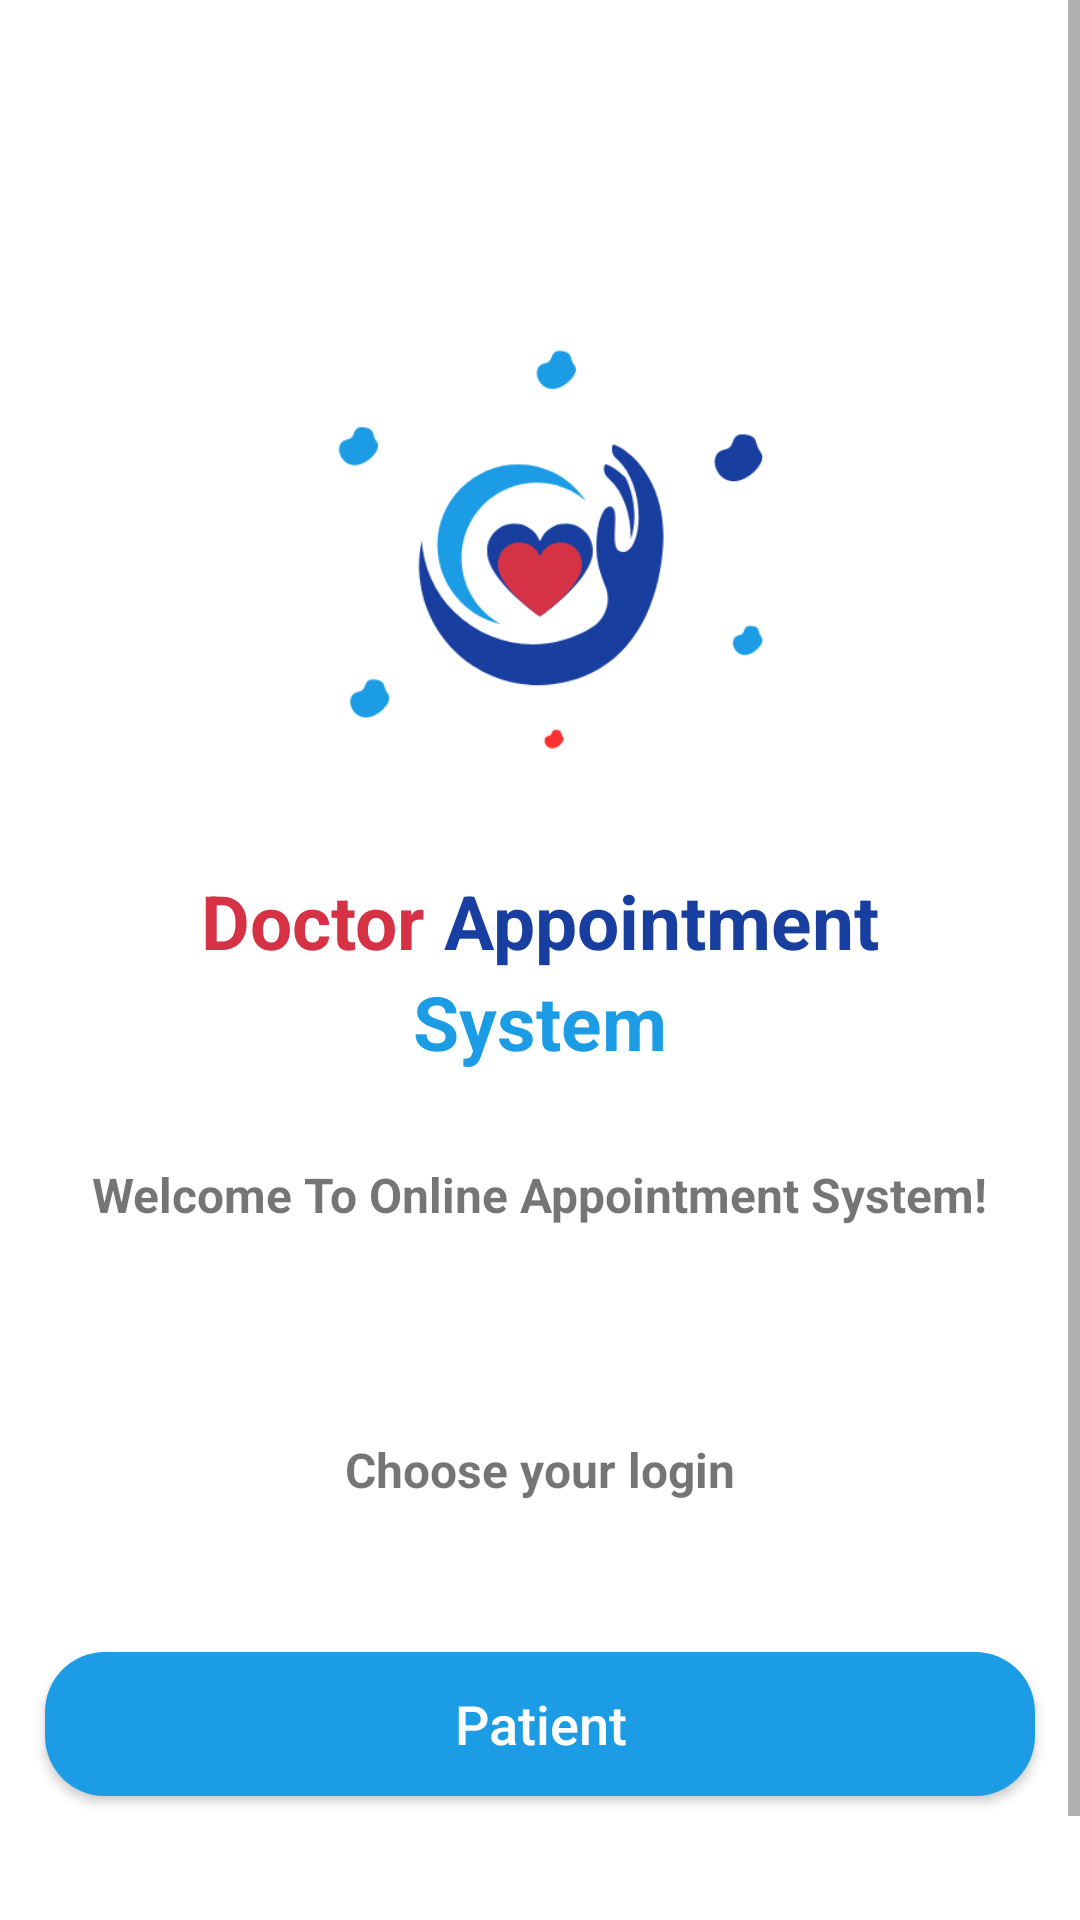

This screen was rendered from an Android layout file. Write that file and the resources it references.
<!-- AndroidManifest.xml: application theme Theme.DoctorAppointmentSystem -->
<!-- res/layout/activity_pod.xml -->
<?xml version="1.0" encoding="utf-8"?>
<LinearLayout xmlns:android="http://schemas.android.com/apk/res/android"
    xmlns:app="http://schemas.android.com/apk/res-auto"
    xmlns:tools="http://schemas.android.com/tools"
    android:layout_width="match_parent"
    android:layout_height="match_parent"
    tools:context=".Authentication.Pod"

    android:background="#ffffff">

    <ScrollView
        android:layout_width="match_parent"
        android:layout_height="match_parent">

    <LinearLayout
        android:layout_width="match_parent"
        android:layout_height="match_parent">

        <LinearLayout
            android:layout_width="match_parent"
            android:layout_height="match_parent"
            android:orientation="vertical">


            <ImageView
                android:layout_width="200dp"
                android:layout_height="200dp"
                android:layout_gravity="center"
                android:layout_marginTop="90dp"
                android:src="@drawable/logo">

            </ImageView>

            <LinearLayout
                android:layout_width="wrap_content"
                android:layout_height="wrap_content"
                android:layout_gravity="center"
                android:orientation="horizontal">


                <TextView
                    android:layout_width="wrap_content"
                    android:layout_height="wrap_content"
                    android:layout_gravity="center"

                    android:text="Doctor"
                    android:textColor="#D53345"
                    android:textSize="25dp"
                    android:textStyle="bold"></TextView>

                <TextView
                    android:layout_width="wrap_content"
                    android:layout_height="wrap_content"
                    android:layout_gravity="center"
                    android:text=" Appointment"
                    android:textColor="#183E9F"
                    android:textSize="25dp"
                    android:textStyle="bold"></TextView>

            </LinearLayout>

            <TextView
                android:layout_width="wrap_content"
                android:layout_height="wrap_content"
                android:layout_gravity="center"
                android:foregroundGravity="center"
                android:text="System"
                android:textColor="#1B9CE4"
                android:textSize="25dp"
                android:textStyle="bold"></TextView>


            <TextView
                android:layout_width="wrap_content"
                android:layout_height="wrap_content"
                android:layout_gravity="center"
                android:layout_marginTop="30dp"
                android:text="Welcome To Online Appointment System!"
                android:textSize="16dp"
                android:textStyle="bold">

            </TextView>

            <TextView
                android:layout_width="wrap_content"
                android:layout_height="wrap_content"
                android:layout_gravity="center"
                android:layout_marginTop="70dp"
                android:text="Choose your login"
                android:textSize="16dp"
                android:textStyle="bold">

            </TextView>

            <Button
                android:layout_width="330dp"
                android:layout_height="wrap_content"
                android:layout_gravity="center"
                android:layout_marginTop="50dp"
                android:background="@drawable/btn_curves"
                android:hint="Patient"
                android:onClick="btn_patient"
                android:textColorHint="#ffffff"
                android:textSize="18dp">

            </Button>

            <Button
                android:layout_width="330dp"
                android:layout_height="wrap_content"
                android:layout_gravity="center"
                android:layout_marginTop="30dp"
                android:onClick="btn_doctor"
                android:background="@drawable/btn_curve_white"
                android:hint="Doctor"
                android:textColorHint="#1B9CE4"
                android:textSize="18dp">

            </Button>


        </LinearLayout>

    </LinearLayout>
    </ScrollView>
</LinearLayout>
<!-- resources referenced by this layout -->
<resources>
  <!-- drawable btn_curves (drawable) -->
  <?xml version="1.0" encoding="utf-8"?>
  <shape xmlns:android="http://schemas.android.com/apk/res/android">
  
  
      <solid android:color="#1B9CE4">
  
      </solid>
  
      <corners android:radius="20dp">
  
      </corners>
  
  </shape>
  <!-- drawable logo: png bitmap (drawable, 16688 bytes) -->
  <style name="Theme.DoctorAppointmentSystem" parent="Base.Theme.DoctorAppointmentSystem" />
  <style name="Base.Theme.DoctorAppointmentSystem" parent="Theme.AppCompat.DayNight.NoActionBar">
  
          
          
      </style>
</resources>
